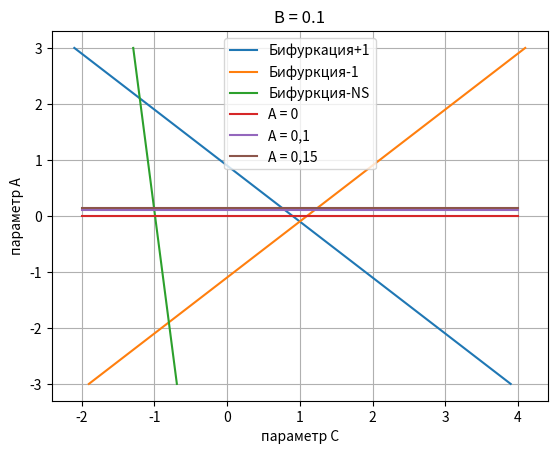

Here is the Python script that generated this plot:
import numpy as np
import matplotlib.pyplot as plt

b = 0.1

x0 = 0
y0 = 0
z0 = 0

a = np.linspace(-3, 3, 100)
a0 = np.linspace(0, 0, 100)
a1 = np.linspace(0.1, 0.1, 100)
a2 = np.linspace(0.15, 0.15, 100)
c0 = np.linspace(-2, 4, 100)

c1 = -b + 1 - a + 2 * y0
c2 = b + 1 + a + 2 * y0
c3 = -a * b + b ** 2 - 1 + 2 * y0

fig, ax = plt.subplots()
line1, = ax.plot(c1, a, label='Бифуркация+1')
line2, = ax.plot(c2, a, label='Бифуркция-1')
line3, = ax.plot(c3, a, label='Бифуркция-NS')
line00, = ax.plot(c0, a0, label='A = 0')
line01, = ax.plot(c0, a1, label='A = 0,1')
line02, = ax.plot(c0, a2, label='A = 0,15')

ax.legend(handles=[line1, line2, line3, line00, line01, line02])
ax.set_title('B = 0.1')
ax.grid()
ax.set_xlabel('параметр C')
ax.set_ylabel('параметр A')

plt.show()
